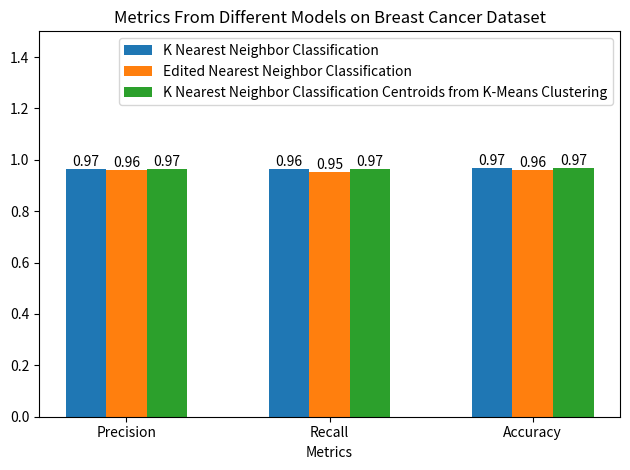

Write the Python code that produced this figure. (Note: this script raises an exception after producing the figure.)
import matplotlib.pyplot as plt
import numpy as np


def add_labels(bar_line, values):
    for bar in bar_line:
        height = bar.get_height()
        values.text(bar.get_x() + bar.get_width() / 2, height, f'{height:.2f}',
                ha='center', va='bottom')


labels = ['Precision', 'Recall', 'Accuracy']

########################################## CLASSIFICATION ################################################

# Breast Cancer

nearest_neighbor = [0.9660381871574873, 0.9645562770562771, 0.9676097303014279]
edited_nearest_neighbor = [0.9612292788512302, 0.9509307359307361, 0.959518773135907]
k_means = [0.9655455276430887, 0.9653625541125542, 0.9675568482284506]

locations = np.arange(len(labels))

width = 0.2

fig, sub = plt.subplots()

KNN = sub.bar(locations - width, nearest_neighbor, width, label='K Nearest Neighbor Classification')
ENN = sub.bar(locations, edited_nearest_neighbor, width, label='Edited Nearest Neighbor Classification')
KNN_K_means = sub.bar(locations + width, k_means, width, label='K Nearest Neighbor Classification Centroids from K-Means Clustering')

sub.set_xlabel('Metrics')
sub.set_title('Metrics From Different Models on Breast Cancer Dataset')
sub.set_xticks(locations)
sub.set_xticklabels(labels)

sub.set_ylim(0, 1.5)

sub.legend()

add_labels(KNN, sub)
add_labels(ENN, sub)
add_labels(KNN_K_means, sub)

plt.tight_layout()
plt.savefig('C:/Users/<user>/OneDrive/Documents/CSCI447/ML_project2/plots/BreastCancerBarPlot.png')
plt.show()

# Soy
nearest_neighbor = [1.0, 1.0, 1.0]
edited_nearest_neighbor = [1.0, 1.0, 1.0]
k_means = [0.9875, 0.9875, 0.99]

locations = np.arange(len(labels))

width = 0.2

fig, sub = plt.subplots()

KNN = sub.bar(locations - width, nearest_neighbor, width, label='K Nearest Neighbor Classification')
ENN = sub.bar(locations, edited_nearest_neighbor, width, label='Edited Nearest Neighbor Classification')
KNN_K_means = sub.bar(locations + width, k_means, width, label='K Nearest Neighbor Classification Centroids from K-Means Clustering')

sub.set_xlabel('Metrics')
sub.set_title('Metrics From Different Models on Soybean Dataset')
sub.set_xticks(locations)
sub.set_xticklabels(labels)

sub.set_ylim(0, 1.5)

sub.legend()

add_labels(KNN, sub)
add_labels(ENN, sub)
add_labels(KNN_K_means, sub)

plt.tight_layout()
plt.savefig('C:/Users/<user>/OneDrive/Documents/CSCI447/ML_project2/plots/SoyBarPlot.png')
plt.show()

# Glass

nearest_neighbor = [0.708387085137085, 0.5304365079365079, 0.8413369408369409]
edited_nearest_neighbor = [0.6764940476190476, 0.5396825396825398, 0.8507264911014911]
k_means = [0.6343482905982906, 0.4626984126984127, 0.7756601731601732]

locations = np.arange(len(labels))

width = 0.2

fig, sub = plt.subplots()

KNN = sub.bar(locations - width, nearest_neighbor, width, label='K Nearest Neighbor Classification')
ENN = sub.bar(locations , edited_nearest_neighbor, width, label='Edited Nearest Neighbor Classification')
KNN_K_means = sub.bar(locations + width, k_means, width, label='K Nearest Neighbor Classification Centroids from K-Means Clustering')

sub.set_xlabel('Metrics')
sub.set_title('Metrics From Different Models on Glass Dataset')
sub.set_xticks(locations)
sub.set_xticklabels(labels)

sub.set_ylim(0, 1.5)

sub.legend()

add_labels(KNN, sub)
add_labels(ENN, sub)
add_labels(KNN_K_means, sub)

plt.tight_layout()
plt.savefig('C:/Users/<user>/OneDrive/Documents/CSCI447/ML_project2/plots/GlassBarPlot.png')
plt.show()

###################################################### REGRESSION ###################################################

labels = ["Mean Squared Error"]

# Abalone

nearest_neighbor = [6.589548401155328]
edited_nearest_neighbor = [6.212742680907067]
k_means = [8.334849126492824]

locations = np.arange(len(labels))

width = 0.2

fig, sub = plt.subplots()

KNN = sub.bar(locations - width, nearest_neighbor, width, label='K Nearest Neighbor Classification')
ENN = sub.bar(locations, edited_nearest_neighbor, width, label='Edited Nearest Neighbor Classification')
KNN_K_means = sub.bar(locations + width, k_means, width, label='K Nearest Neighbor Classification Centroids from K-Means Clustering')

sub.set_xlabel('Metrics')
sub.set_title('Mean Squared Error From Different Models on Abalone Dataset')
sub.set_xticks(locations)
sub.set_xticklabels(labels)

sub.set_ylim(5, 10)

sub.legend()

add_labels(KNN, sub)
add_labels(ENN, sub)
add_labels(KNN_K_means, sub)

plt.tight_layout()
plt.savefig('C:/Users/<user>/OneDrive/Documents/CSCI447/ML_project2/plots/AbaloneBarPlot.png')
plt.show()

# Hardware

nearest_neighbor = [3728.5419498900687]
edited_nearest_neighbor = [31827.131010909234]
k_means = [4627.8231035897425]

locations = np.arange(len(labels))

width = 0.2

fig, sub = plt.subplots()

KNN = sub.bar(locations - width, nearest_neighbor, width, label='K Nearest Neighbor Classification')
ENN = sub.bar(locations, edited_nearest_neighbor, width, label='Edited Nearest Neighbor Classification')
KNN_K_means = sub.bar(locations + width, k_means, width, label='K Nearest Neighbor Classification Centroids from K-Means Clustering')

sub.set_xlabel('Metrics')
sub.set_title('Mean Squared Error From Different Models on Hardware Dataset')
sub.set_xticks(locations)
sub.set_xticklabels(labels)

sub.set_ylim(3000, 42000)

sub.legend()

add_labels(KNN, sub)
add_labels(ENN, sub)
add_labels(KNN_K_means, sub)

plt.tight_layout()
plt.savefig('C:/Users/<user>/OneDrive/Documents/CSCI447/ML_project2/plots/HardwareBarPlot.png')
plt.show()

# Forest

nearest_neighbor = [5283.0001691368425]
edited_nearest_neighbor = [4906.770218163989]
k_means = [4814.371607523724]

locations = np.arange(len(labels))

width = 0.2

fig, sub = plt.subplots()

KNN = sub.bar(locations - width, nearest_neighbor, width, label='K Nearest Neighbor Classification')
ENN = sub.bar(locations, edited_nearest_neighbor, width, label='Edited Nearest Neighbor Classification')
KNN_K_means = sub.bar(locations + width, k_means, width, label='K Nearest Neighbor Classification Centroids from K-Means Clustering')

sub.set_xlabel('Metrics')
sub.set_title('Mean Squared Error From Different Models on Forest Fire Dataset')
sub.set_xticks(locations)
sub.set_xticklabels(labels)

sub.set_ylim(4000, 6000)

sub.legend()

add_labels(KNN, sub)
add_labels(ENN, sub)
add_labels(KNN_K_means, sub)

plt.tight_layout()
plt.savefig('C:/Users/<user>/OneDrive/Documents/CSCI447/ML_project2/plots/ForestBarPlot.png')
plt.show()
